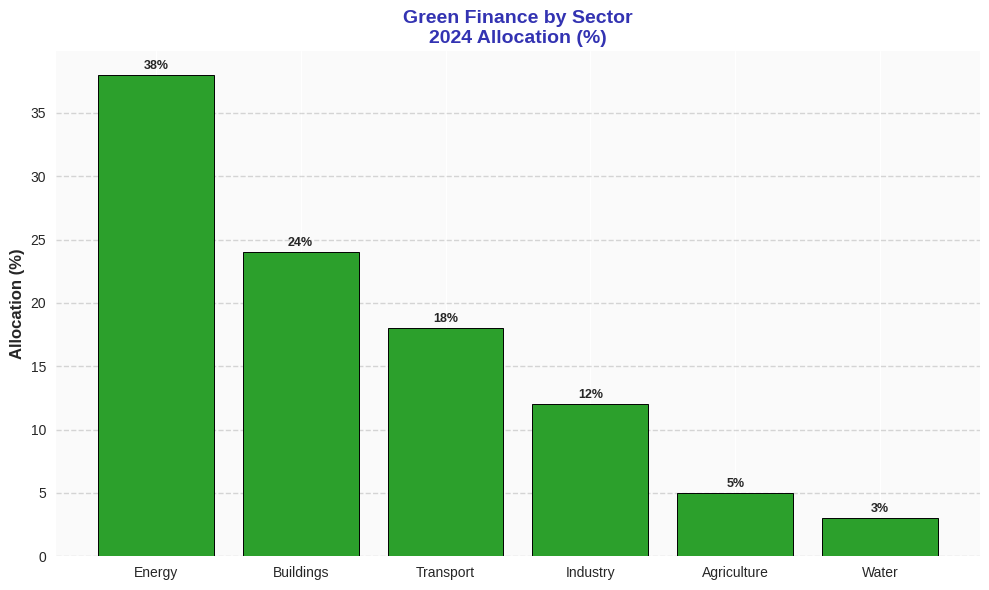

This figure's Python source:
import matplotlib.pyplot as plt
import numpy as np

COLORS = {'primary': '#3333B2', 'success': '#2CA02C', 'neutral': '#7F7F7F'}

def generate_chart():
    try:
        plt.style.use('seaborn-v0_8')
        fig, ax = plt.subplots(figsize=(10, 6))

        sectors = ['Energy', 'Buildings', 'Transport', 'Industry', 'Agriculture', 'Water']
        percentages = np.array([38, 24, 18, 12, 5, 3])

        bars = ax.bar(range(len(sectors)), percentages, color=COLORS['success'],
                     edgecolor='black', linewidth=0.7)

        ax.set_xticks(range(len(sectors)))
        ax.set_xticklabels(sectors, fontsize=10)
        ax.set_ylabel('Allocation (%)', fontsize=12, fontweight='bold')
        ax.set_title('Green Finance by Sector\n2024 Allocation (%)',
                     fontsize=14, fontweight='bold', color=COLORS['primary'])
        ax.grid(True, alpha=0.3, axis='y', linestyle='--', color=COLORS['neutral'])

        for bar, pct in zip(bars, percentages):
            ax.text(bar.get_x() + bar.get_width()/2., bar.get_height() + 0.5,
                   f'{pct}%', ha='center', fontsize=9, fontweight='bold')

        ax.set_facecolor('#FAFAFA')
        fig.patch.set_facecolor('white')

        plt.tight_layout()
        plt.savefig('charts/week1/week1_v2_goal2_chart4_sectors.pdf', format='pdf',
                    dpi=300, bbox_inches='tight', facecolor='white', edgecolor='none')
        print("SUCCESS: charts/week1/week1_v2_goal2_chart4_sectors.pdf")
        plt.close()
        return True
    except Exception as e:
        print(f"ERROR: {e}")
        return False

if __name__ == "__main__":
    exit(0 if generate_chart() else 1)
